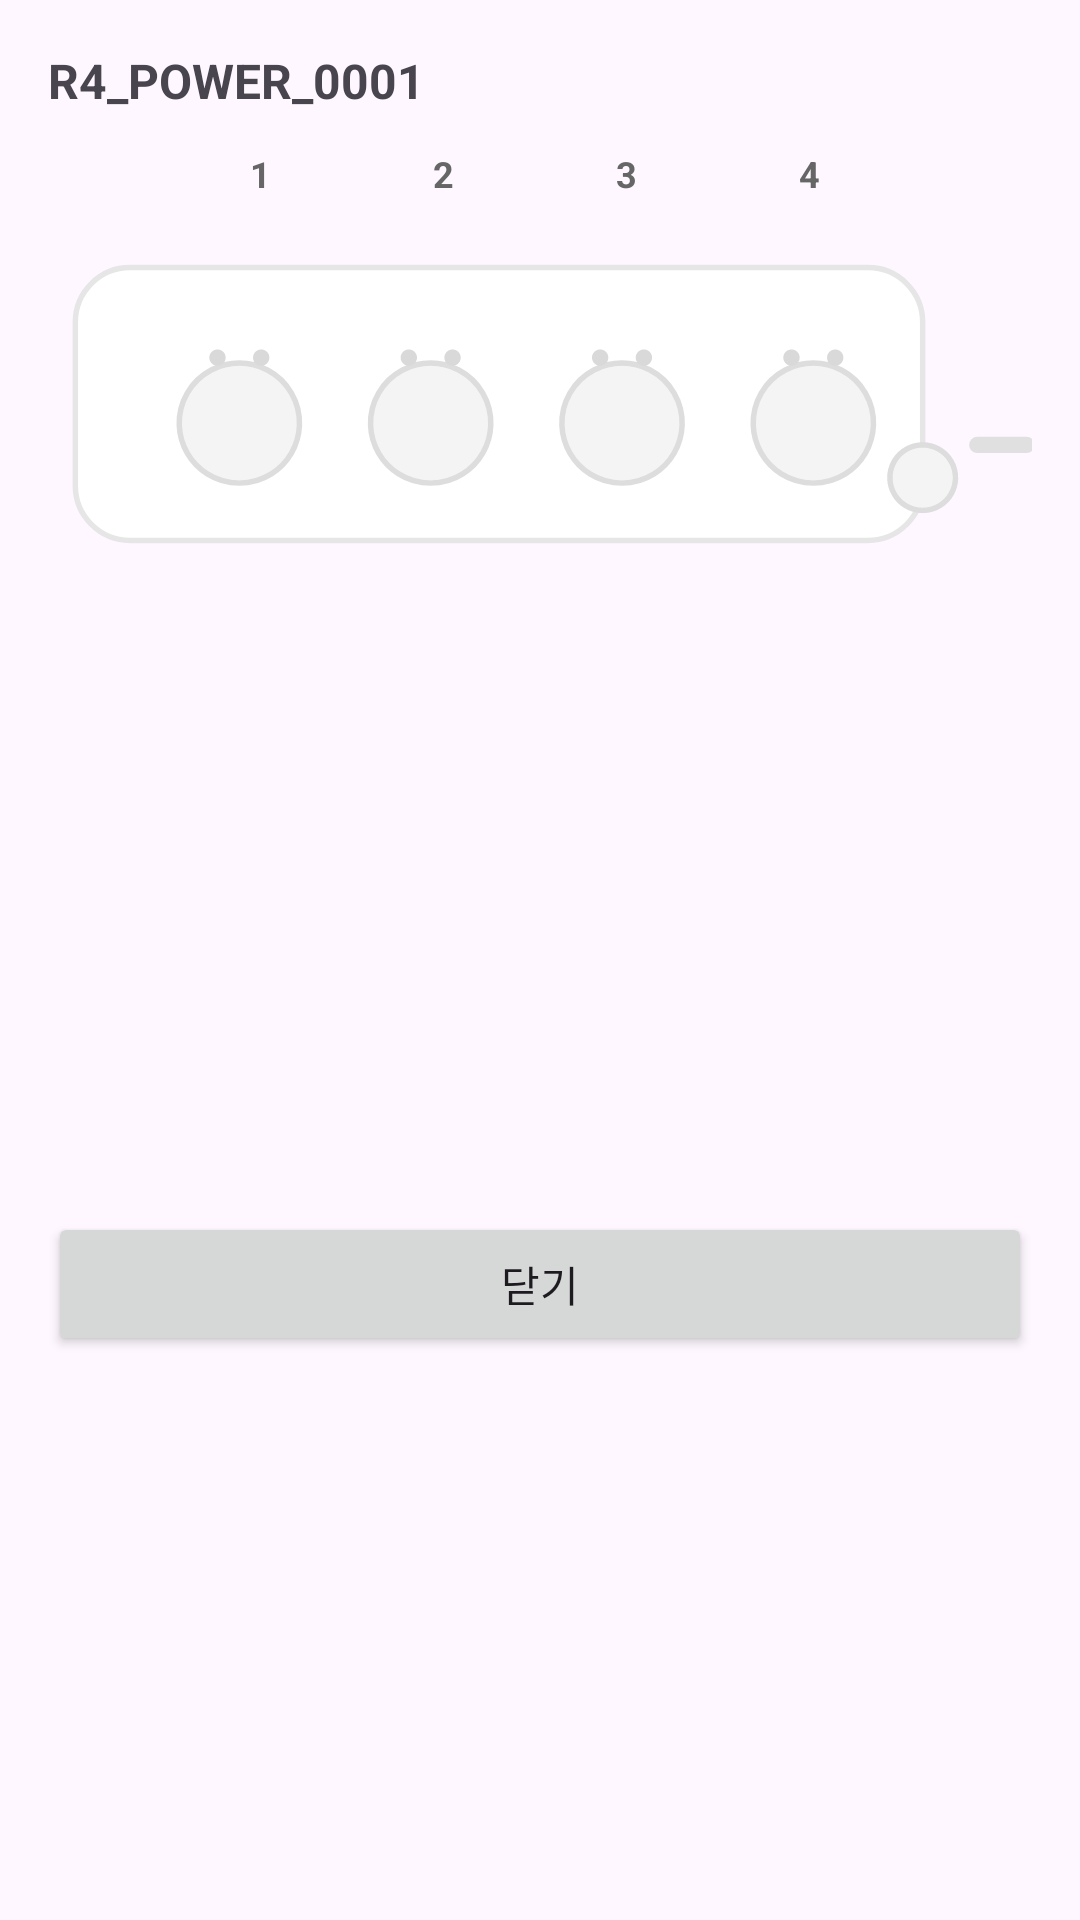

This screen was rendered from an Android layout file. Write that file and the resources it references.
<!-- AndroidManifest.xml: application theme Theme.Byeplug -->
<!-- res/layout/dialog_powerstrip.xml -->
<?xml version="1.0" encoding="utf-8"?>
<androidx.constraintlayout.widget.ConstraintLayout
    xmlns:android="http://schemas.android.com/apk/res/android"
    xmlns:app="http://schemas.android.com/apk/res-auto"
    android:layout_width="match_parent"
    android:layout_height="wrap_content"
    android:padding="16dp">

    <TextView
        android:id="@+id/tvDeviceTitle"
        android:layout_width="0dp"
        android:layout_height="wrap_content"
        android:text="R4_POWER_0001"
        android:textStyle="bold"
        android:textSize="16sp"
        app:layout_constraintTop_toTopOf="parent"
        app:layout_constraintStart_toStartOf="parent"
        app:layout_constraintEnd_toEndOf="parent"/>

    
    <FrameLayout
        android:id="@+id/stripFrame"
        android:layout_width="0dp"
        android:layout_height="170dp"
        android:layout_marginTop="12dp"
        app:layout_constraintTop_toBottomOf="@id/tvDeviceTitle"
        app:layout_constraintStart_toStartOf="parent"
        app:layout_constraintEnd_toEndOf="parent">

        
        <ImageView
            android:id="@+id/imgStrip"
            android:layout_width="match_parent"
            android:layout_height="match_parent"
            android:scaleType="fitCenter"
            android:src="@drawable/ic_powerstrip_simple"
            android:contentDescription="@string/app_name" />

        
        <androidx.constraintlayout.widget.ConstraintLayout
            android:layout_width="match_parent"
            android:layout_height="match_parent">

            
            <TextView
                android:id="@+id/lbl1"
                android:layout_width="wrap_content"
                android:layout_height="wrap_content"
                android:text="1"
                android:textStyle="bold"
                android:textSize="12sp"
                android:textColor="#666666"
                app:layout_constraintStart_toStartOf="parent"
                app:layout_constraintEnd_toEndOf="parent"
                app:layout_constraintTop_toTopOf="parent"
                app:layout_constraintHorizontal_bias="0.21"
                app:layout_constraintVertical_bias="0.18"/>

            <TextView
                android:id="@+id/lbl2"
                android:layout_width="wrap_content"
                android:layout_height="wrap_content"
                android:text="2"
                android:textStyle="bold"
                android:textSize="12sp"
                android:textColor="#666666"
                app:layout_constraintStart_toStartOf="parent"
                app:layout_constraintEnd_toEndOf="parent"
                app:layout_constraintTop_toTopOf="parent"
                app:layout_constraintHorizontal_bias="0.40"
                app:layout_constraintVertical_bias="0.18"/>

            <TextView
                android:id="@+id/lbl3"
                android:layout_width="wrap_content"
                android:layout_height="wrap_content"
                android:text="3"
                android:textStyle="bold"
                android:textSize="12sp"
                android:textColor="#666666"
                app:layout_constraintStart_toStartOf="parent"
                app:layout_constraintEnd_toEndOf="parent"
                app:layout_constraintTop_toTopOf="parent"
                app:layout_constraintHorizontal_bias="0.59"
                app:layout_constraintVertical_bias="0.18"/>

            <TextView
                android:id="@+id/lbl4"
                android:layout_width="wrap_content"
                android:layout_height="wrap_content"
                android:text="4"
                android:textStyle="bold"
                android:textSize="12sp"
                android:textColor="#666666"
                app:layout_constraintStart_toStartOf="parent"
                app:layout_constraintEnd_toEndOf="parent"
                app:layout_constraintTop_toTopOf="parent"
                app:layout_constraintHorizontal_bias="0.78"
                app:layout_constraintVertical_bias="0.18"/>

            
            <ImageButton
                android:id="@+id/btnOutlet1"
                android:layout_width="56dp"
                android:layout_height="56dp"
                android:background="@android:color/transparent"
                android:contentDescription="outlet1"
                app:layout_constraintStart_toStartOf="parent"
                app:layout_constraintEnd_toEndOf="parent"
                app:layout_constraintTop_toTopOf="parent"
                app:layout_constraintBottom_toBottomOf="parent"
                app:layout_constraintHorizontal_bias="0.21"
                app:layout_constraintVertical_bias="0.50"/>

            <ImageButton
                android:id="@+id/btnOutlet2"
                android:layout_width="56dp"
                android:layout_height="56dp"
                android:background="@android:color/transparent"
                android:contentDescription="outlet2"
                app:layout_constraintStart_toStartOf="parent"
                app:layout_constraintEnd_toEndOf="parent"
                app:layout_constraintTop_toTopOf="parent"
                app:layout_constraintBottom_toBottomOf="parent"
                app:layout_constraintHorizontal_bias="0.40"
                app:layout_constraintVertical_bias="0.50"/>

            <ImageButton
                android:id="@+id/btnOutlet3"
                android:layout_width="56dp"
                android:layout_height="56dp"
                android:background="@android:color/transparent"
                android:contentDescription="outlet3"
                app:layout_constraintStart_toStartOf="parent"
                app:layout_constraintEnd_toEndOf="parent"
                app:layout_constraintTop_toTopOf="parent"
                app:layout_constraintBottom_toBottomOf="parent"
                app:layout_constraintHorizontal_bias="0.59"
                app:layout_constraintVertical_bias="0.50"/>

            <ImageButton
                android:id="@+id/btnOutlet4"
                android:layout_width="56dp"
                android:layout_height="56dp"
                android:background="@android:color/transparent"
                android:contentDescription="outlet4"
                app:layout_constraintStart_toStartOf="parent"
                app:layout_constraintEnd_toEndOf="parent"
                app:layout_constraintTop_toTopOf="parent"
                app:layout_constraintBottom_toBottomOf="parent"
                app:layout_constraintHorizontal_bias="0.78"
                app:layout_constraintVertical_bias="0.50"/>

        </androidx.constraintlayout.widget.ConstraintLayout>
    </FrameLayout>

    <Button
        android:id="@+id/btnClose"
        android:layout_width="0dp"
        android:layout_height="wrap_content"
        android:text="닫기"
        android:layout_marginTop="12dp"
        app:layout_constraintTop_toBottomOf="@id/stripFrame"
        app:layout_constraintStart_toStartOf="parent"
        app:layout_constraintEnd_toEndOf="parent"
        app:layout_constraintBottom_toBottomOf="parent"/>

</androidx.constraintlayout.widget.ConstraintLayout>
<!-- resources referenced by this layout -->
<resources>
  <!-- drawable ic_powerstrip_simple: vector/xml drawable (drawable, 2134 chars, omitted) -->
  <string name="app_name">byeplug</string>
  <style name="Theme.Byeplug" parent="Base.Theme.Byeplug" />
  <style name="Base.Theme.Byeplug" parent="Theme.Material3.DayNight.NoActionBar">
          
          
      </style>
</resources>
